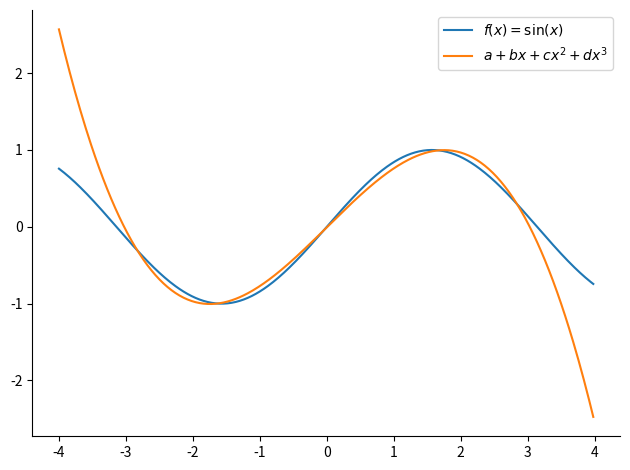
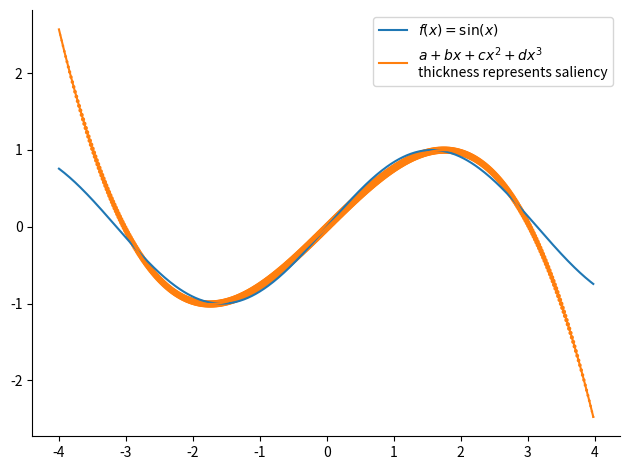

These figures' Python source, in order:
import numpy as np
import math
import matplotlib.pyplot as plt
from matplotlib import cm

# Create random input and output data
x = np.linspace(-math.pi, math.pi, 2000)
y = np.sin(x)

# Randomly initialize weights
a = np.random.randn()
b = np.random.randn()
c = np.random.randn()
d = np.random.randn()

learning_rate = 1e-6
for t in range(2000):
    # Forward pass: compute predicted y
    # y = a + b x + c x^2 + d x^3
    y_pred = a + b * x + c * x ** 2 + d * x ** 3

    # Compute and print loss
    loss = np.square(y_pred - y).sum()
    if t % 100 == 99:
        print(t, loss)

    # Backprop to compute gradients of a, b, c, d with respect to loss
    grad_y_pred = 2.0 * (y_pred - y)
    grad_a = grad_y_pred.sum()
    grad_b = (grad_y_pred * x).sum()
    grad_c = (grad_y_pred * x ** 2).sum()
    grad_d = (grad_y_pred * x ** 3).sum()

    # Update weights
    a -= learning_rate * grad_a
    b -= learning_rate * grad_b
    c -= learning_rate * grad_c
    d -= learning_rate * grad_d

print(f'Result: y = {a} + {b} x + {c} x^2 + {d} x^3')


def fn_3d(x, a, b, c, d):
    return a + b * x + c * x ** 2 + d * x ** 3


x_plot = np.arange(-4, 4, 0.02)
fig, ax = plt.subplots(1)
ax.plot(x_plot, np.sin(x_plot))
ax.plot(x_plot, fn_3d(x_plot, a, b, c, d))
ax.legend([r'$f(x)=\sin(x)$', r'$a + bx + cx^2 + dx^3$'])
ax.spines['right'].set_visible(False)
ax.spines['top'].set_visible(False)
fig.tight_layout()
fig.show()


# Saliency map
def fn_3d_dr(x):
    """direvative of fn_3d"""
    return b + 2 * c * x + 3 * d * x **2


saliency = fn_3d_dr(x_plot)
fig, ax = plt.subplots(1)
ax.plot(x_plot, np.sin(x_plot))
ax.plot(x_plot, fn_3d(x_plot, a, b, c, d))
ax.scatter(
    x_plot, fn_3d(x_plot, a, b, c, d), 
    c=np.array(cm.tab10.colors[1]).reshape(1, -1), marker='.', 
    s=20 * (saliency - saliency.min())
)
ax.legend([r'$f(x)=\sin(x)$', '$a + bx + cx^2 + dx^3$\nthickness represents saliency'])
ax.spines['right'].set_visible(False)
ax.spines['top'].set_visible(False)
fig.tight_layout()
fig.show()
fig.savefig('saliency.png')

